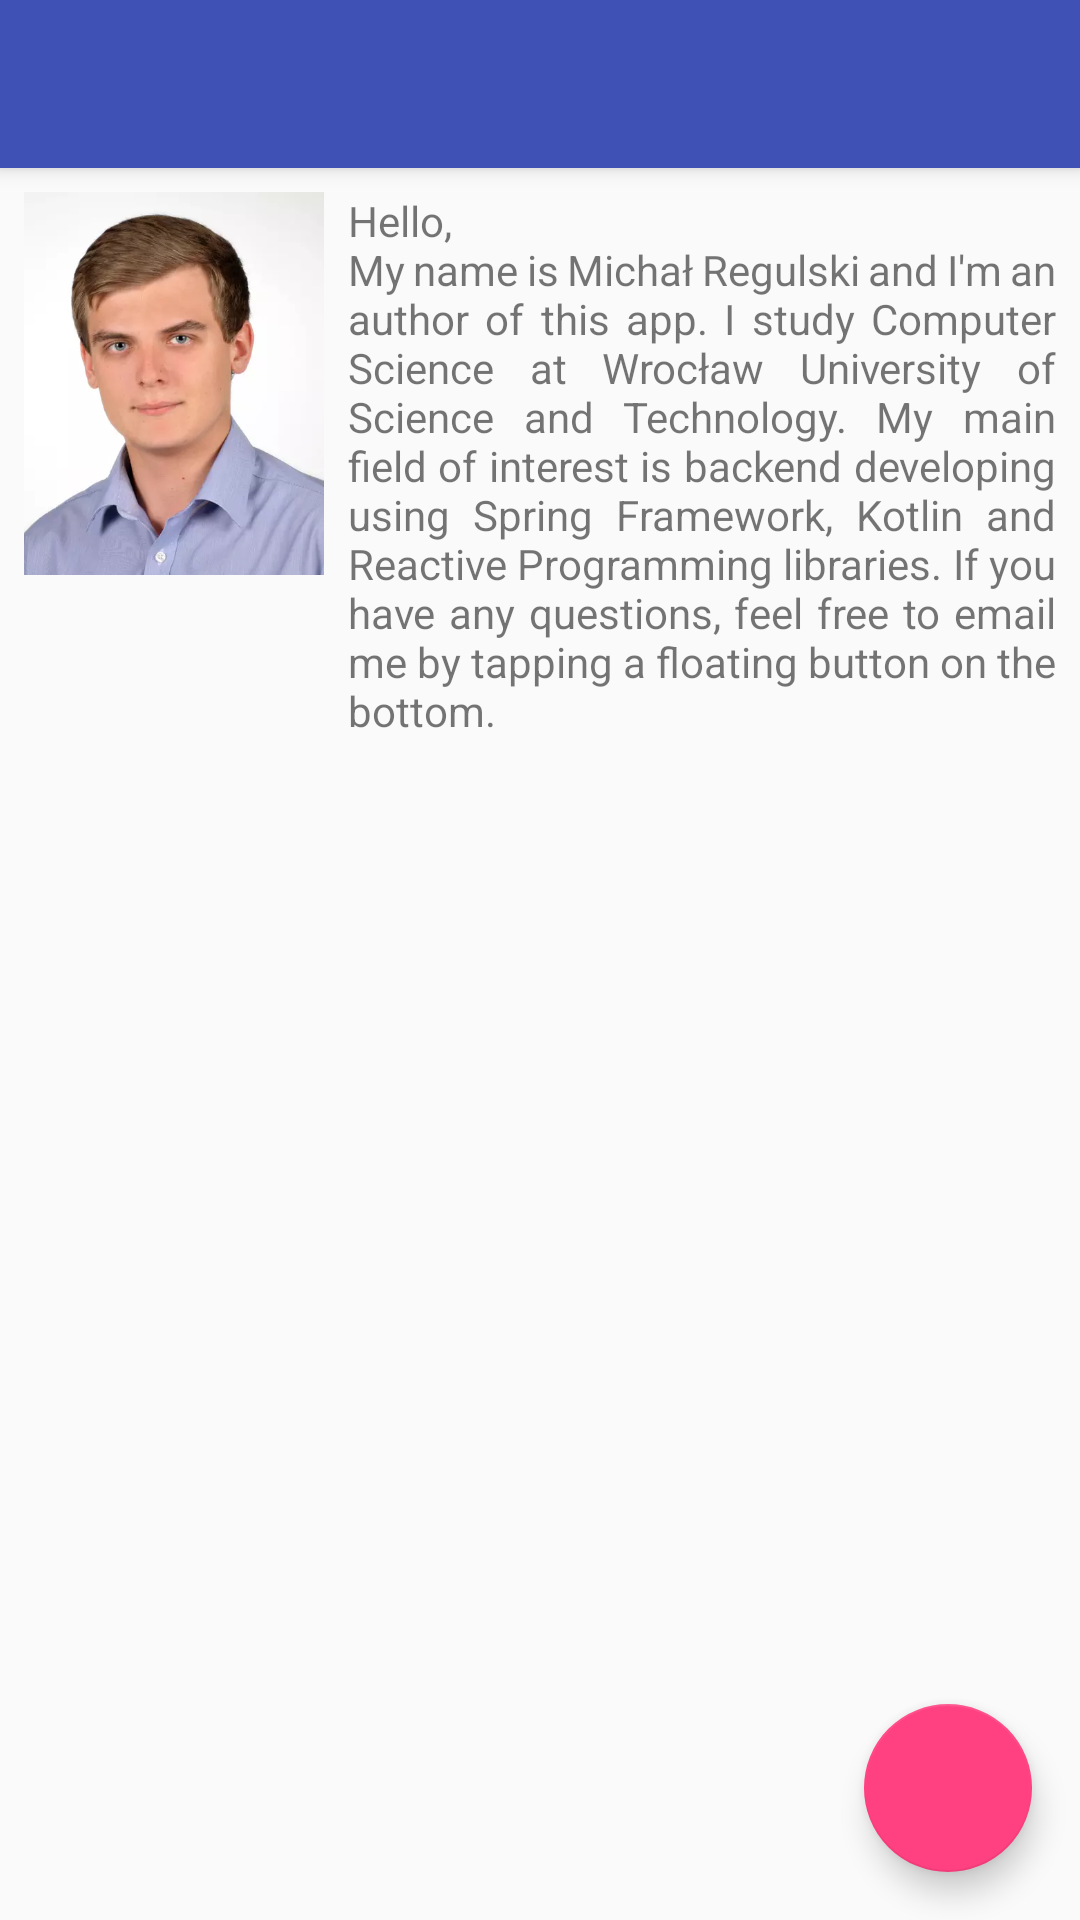

The Android layout XML behind this screen, and the referenced resources:
<!-- AndroidManifest.xml: application theme AppTheme -->
<!-- res/layout/activity_about.xml -->
<?xml version="1.0" encoding="utf-8"?>
<androidx.coordinatorlayout.widget.CoordinatorLayout xmlns:android="http://schemas.android.com/apk/res/android"
    xmlns:app="http://schemas.android.com/apk/res-auto"
    android:layout_width="match_parent"
    android:layout_height="match_parent">

    <com.google.android.material.appbar.AppBarLayout
        android:layout_width="match_parent"
        android:layout_height="wrap_content"
        android:fitsSystemWindows="true"
        android:theme="@style/AppTheme.AppBarOverlay">

        <androidx.appcompat.widget.Toolbar
            android:id="@+id/toolbar"
            android:layout_width="match_parent"
            android:layout_height="?attr/actionBarSize"
            android:background="?attr/colorPrimary"
            app:popupTheme="@style/AppTheme.PopupOverlay" />

    </com.google.android.material.appbar.AppBarLayout>

    <include layout="@layout/content_about" />

    <com.google.android.material.floatingactionbutton.FloatingActionButton
        android:id="@+id/fab"
        android:layout_width="wrap_content"
        android:layout_height="wrap_content"
        android:layout_gravity="bottom|end"
        android:layout_margin="@dimen/fabMargin"
        android:tint="@android:color/white"
        app:srcCompat="@drawable/ic_email_black_24dp" />

</androidx.coordinatorlayout.widget.CoordinatorLayout>
<!-- res/layout/content_about.xml (included above) -->
<?xml version="1.0" encoding="utf-8"?>
<androidx.constraintlayout.widget.ConstraintLayout xmlns:android="http://schemas.android.com/apk/res/android"
    xmlns:app="http://schemas.android.com/apk/res-auto"
    xmlns:tools="http://schemas.android.com/tools"
    android:layout_width="match_parent"
    android:layout_height="match_parent"
    android:padding="@dimen/margin"
    app:layout_behavior="@string/appbar_scrolling_view_behavior"
    tools:context=".view.AboutActivity"
    tools:showIn="@layout/activity_about">

    <ImageView
        android:id="@+id/photo_iv"
        android:layout_width="100dp"
        android:layout_height="128dp"
        android:contentDescription="@string/photo"
        android:scaleType="fitStart"
        app:layout_constraintStart_toStartOf="parent"
        app:layout_constraintTop_toTopOf="parent"
        app:srcCompat="@drawable/photo" />

    <TextView
        android:id="@+id/about_me_tv"
        android:layout_width="0dp"
        android:layout_height="0dp"
        android:layout_marginStart="@dimen/margin"
        android:justificationMode="inter_word"
        android:text="@string/aboutMe"
        android:textAlignment="inherit"
        android:textStyle="normal"
        app:layout_constraintBottom_toBottomOf="parent"
        app:layout_constraintEnd_toEndOf="parent"
        app:layout_constraintStart_toEndOf="@id/photo_iv"
        app:layout_constraintTop_toTopOf="parent" />

</androidx.constraintlayout.widget.ConstraintLayout>
<!-- resources referenced by this layout -->
<resources>
  <dimen name="fabMargin">16dp</dimen>
  <dimen name="margin">8dp</dimen>
  <!-- drawable photo: webp bitmap (drawable, 11130 bytes) -->
  <string name="aboutMe">Hello,\nMy name is Michał Regulski and I\'m an author of this app. I study Computer Science at Wrocław University of Science and Technology. My main field of interest is backend developing using Spring Framework, Kotlin and Reactive Programming libraries. If you have any questions, feel free to email me by tapping a floating button on the bottom.</string>
  <string name="photo">Photo</string>
  <style name="AppTheme.AppBarOverlay" parent="ThemeOverlay.AppCompat.Dark.ActionBar" />
  <style name="AppTheme.PopupOverlay" parent="ThemeOverlay.AppCompat.Light" />
  <style name="AppTheme" parent="Theme.AppCompat.Light.NoActionBar">
          <item name="colorPrimary">@color/colorPrimary</item>
          <item name="colorPrimaryDark">@color/colorPrimaryDark</item>
          <item name="colorAccent">@color/colorAccent</item>
  
          <item name="windowActionBar">false</item>
          <item name="windowNoTitle">true</item>
      </style>
  <color name="colorPrimary">#3F51B5</color>
  <color name="colorPrimaryDark">#303F9F</color>
  <color name="colorAccent">#FF4081</color>
</resources>
